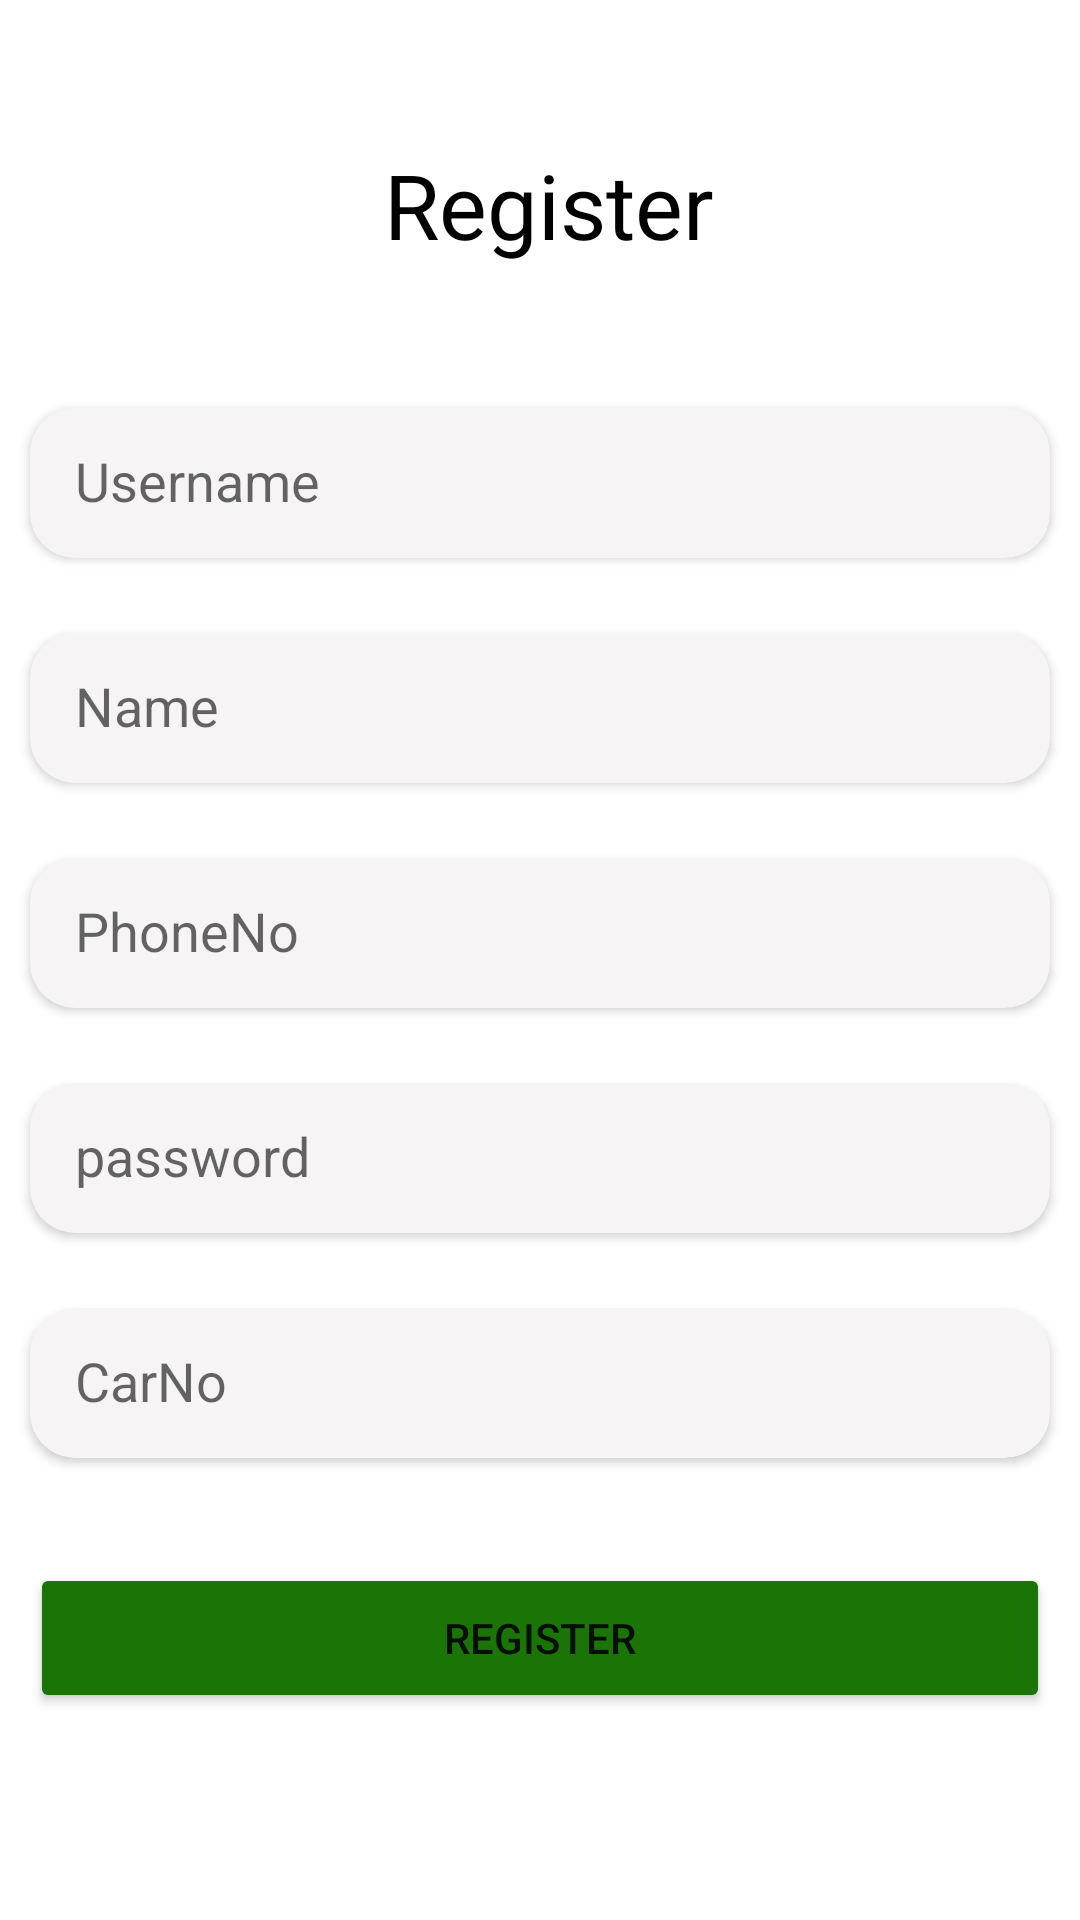

Layout XML and referenced resources for this Android screen:
<!-- AndroidManifest.xml: application theme Theme.DetectPlate -->
<!-- res/layout/activity_register.xml -->
<?xml version="1.0" encoding="utf-8"?>
<androidx.constraintlayout.widget.ConstraintLayout xmlns:android="http://schemas.android.com/apk/res/android"
    xmlns:app="http://schemas.android.com/apk/res-auto"
    xmlns:tools="http://schemas.android.com/tools"
    android:layout_width="match_parent"
    android:layout_height="match_parent"
    tools:context=".Register">

    <TextView
        android:id="@+id/login"
        android:layout_width="wrap_content"
        android:layout_height="wrap_content"
        android:layout_marginStart="128dp"
        android:layout_marginTop="48dp"
        android:text="Register"
        android:textColor="@color/black"
        android:textSize="30sp"

        app:layout_constraintStart_toStartOf="parent"
        app:layout_constraintTop_toTopOf="parent" />

    <TextView
        android:id="@+id/login"
        android:layout_width="wrap_content"
        android:layout_height="wrap_content"
        android:layout_marginStart="102dp"
        android:layout_marginTop="59dp"
        android:text="Login"
        android:textColor="@android:color/holo_green_light"
        android:textSize="20sp"
        app:layout_constraintStart_toEndOf="@+id/login"
        app:layout_constraintTop_toTopOf="parent" />
    <androidx.cardview.widget.CardView
        android:id="@+id/username_cardView"
        android:layout_width="match_parent"
        android:layout_height="50dp"
        android:layout_marginStart="10dp"
        android:layout_marginEnd="10dp"
        app:cardCornerRadius="15dp"
        android:layout_marginTop="50dp"
        app:cardBackgroundColor="#F6F4F4"
        app:layout_constraintStart_toStartOf="parent"
        app:layout_constraintTop_toBottomOf="@+id/login"
       >


        <EditText
            android:id="@+id/username"
            android:layout_width="wrap_content"
            android:layout_height="wrap_content"
            android:layout_marginTop="12dp"
            android:layout_marginStart="15dp"
            android:background="@android:color/transparent"
            android:textColor="@color/black"
            android:hint="Username"
            />

    </androidx.cardview.widget.CardView>
    <androidx.cardview.widget.CardView
        android:id="@+id/name_cardView"
        android:layout_width="match_parent"
        android:layout_height="50dp"
        android:layout_marginStart="10dp"
        android:layout_marginEnd="10dp"
        app:cardCornerRadius="15dp"
        android:layout_marginTop="25dp"
        app:cardBackgroundColor="#F6F4F4"
        app:layout_constraintStart_toStartOf="parent"
        app:layout_constraintTop_toBottomOf="@+id/username_cardView"
        >


        <EditText
            android:id="@+id/name"
            android:layout_width="wrap_content"
            android:layout_height="wrap_content"
            android:layout_marginTop="12dp"
            android:layout_marginStart="15dp"
            android:background="@android:color/transparent"
            android:textColor="@color/black"
            android:hint="Name"
            />

    </androidx.cardview.widget.CardView>
    <androidx.cardview.widget.CardView
        android:id="@+id/phoneNo_cardView"
        android:layout_width="match_parent"
        android:layout_height="50dp"
        android:layout_marginStart="10dp"
        android:layout_marginEnd="10dp"
        app:cardCornerRadius="15dp"
        android:layout_marginTop="25dp"
        app:cardBackgroundColor="#F6F4F4"
        app:layout_constraintStart_toStartOf="parent"
        app:layout_constraintTop_toBottomOf="@+id/name_cardView"
        >


        <EditText
            android:id="@+id/phoneNo"
            android:layout_width="wrap_content"
            android:layout_height="wrap_content"
            android:layout_marginTop="12dp"
            android:layout_marginStart="15dp"
            android:background="@android:color/transparent"
            android:textColor="@color/black"
            android:hint="PhoneNo"
            />

    </androidx.cardview.widget.CardView>
    <androidx.cardview.widget.CardView
        android:id="@+id/password_cardview"
        android:layout_width="match_parent"
        android:layout_height="50dp"
        android:layout_marginStart="10dp"
        android:layout_marginEnd="10dp"
        app:cardCornerRadius="15dp"
        android:layout_marginTop="25dp"
        app:cardBackgroundColor="#F6F4F4"
        app:layout_constraintStart_toStartOf="parent"
        app:layout_constraintTop_toBottomOf="@+id/phoneNo_cardView"
        >


        <EditText
            android:id="@+id/password"
            android:layout_width="wrap_content"
            android:layout_height="wrap_content"
            android:layout_marginTop="12dp"
            android:layout_marginStart="15dp"
            android:background="@android:color/transparent"
            android:textColor="@color/black"
            android:hint="password"
            />

    </androidx.cardview.widget.CardView>
    <androidx.cardview.widget.CardView
        android:id="@+id/carNo_cardview"
        android:layout_width="match_parent"
        android:layout_height="50dp"
        android:layout_marginStart="10dp"
        android:layout_marginEnd="10dp"
        app:cardCornerRadius="15dp"
        android:layout_marginTop="25dp"
        app:cardBackgroundColor="#F6F4F4"
        app:layout_constraintStart_toStartOf="parent"
        app:layout_constraintTop_toBottomOf="@+id/password_cardview"
        >


        <EditText
            android:id="@+id/carNo"
            android:layout_width="wrap_content"
            android:layout_height="wrap_content"
            android:layout_marginTop="12dp"
            android:layout_marginStart="15dp"
            android:background="@android:color/transparent"
            android:textColor="@color/black"
            android:hint="CarNo"
            />

    </androidx.cardview.widget.CardView>

    <Button
        android:layout_width="match_parent"
        android:layout_height="50dp"
        android:text="Register"
         android:backgroundTint="#1A7506"
        android:layout_marginTop="35dp"
        android:layout_marginStart="10dp"
        android:layout_marginEnd="10dp"
        app:layout_constraintTop_toBottomOf="@+id/carNo_cardview"
        />
</androidx.constraintlayout.widget.ConstraintLayout>
<!-- resources referenced by this layout -->
<resources>
  <style name="Theme.DetectPlate" parent="Theme.MaterialComponents.DayNight.DarkActionBar">
          
          <item name="colorPrimary">@color/purple_500</item>
          <item name="colorPrimaryVariant">@color/purple_700</item>
          <item name="colorOnPrimary">@color/white</item>
          
          <item name="colorSecondary">@color/teal_200</item>
          <item name="colorSecondaryVariant">@color/teal_700</item>
          <item name="colorOnSecondary">@color/black</item>
          
          <item name="android:statusBarColor" tools:targetApi="l">?attr/colorPrimaryVariant</item>
          
      </style>
  <!-- not gathered from this repository: default colours our renderer supplied (Android Studio template values) -->
  <color name="purple_500">#FF6200EE</color>
  <color name="purple_700">#FF3700B3</color>
  <color name="teal_200">#FF03DAC5</color>
  <color name="teal_700">#FF018786</color>
  <color name="black">#FF000000</color>
  <color name="white">#FFFFFFFF</color>
</resources>
